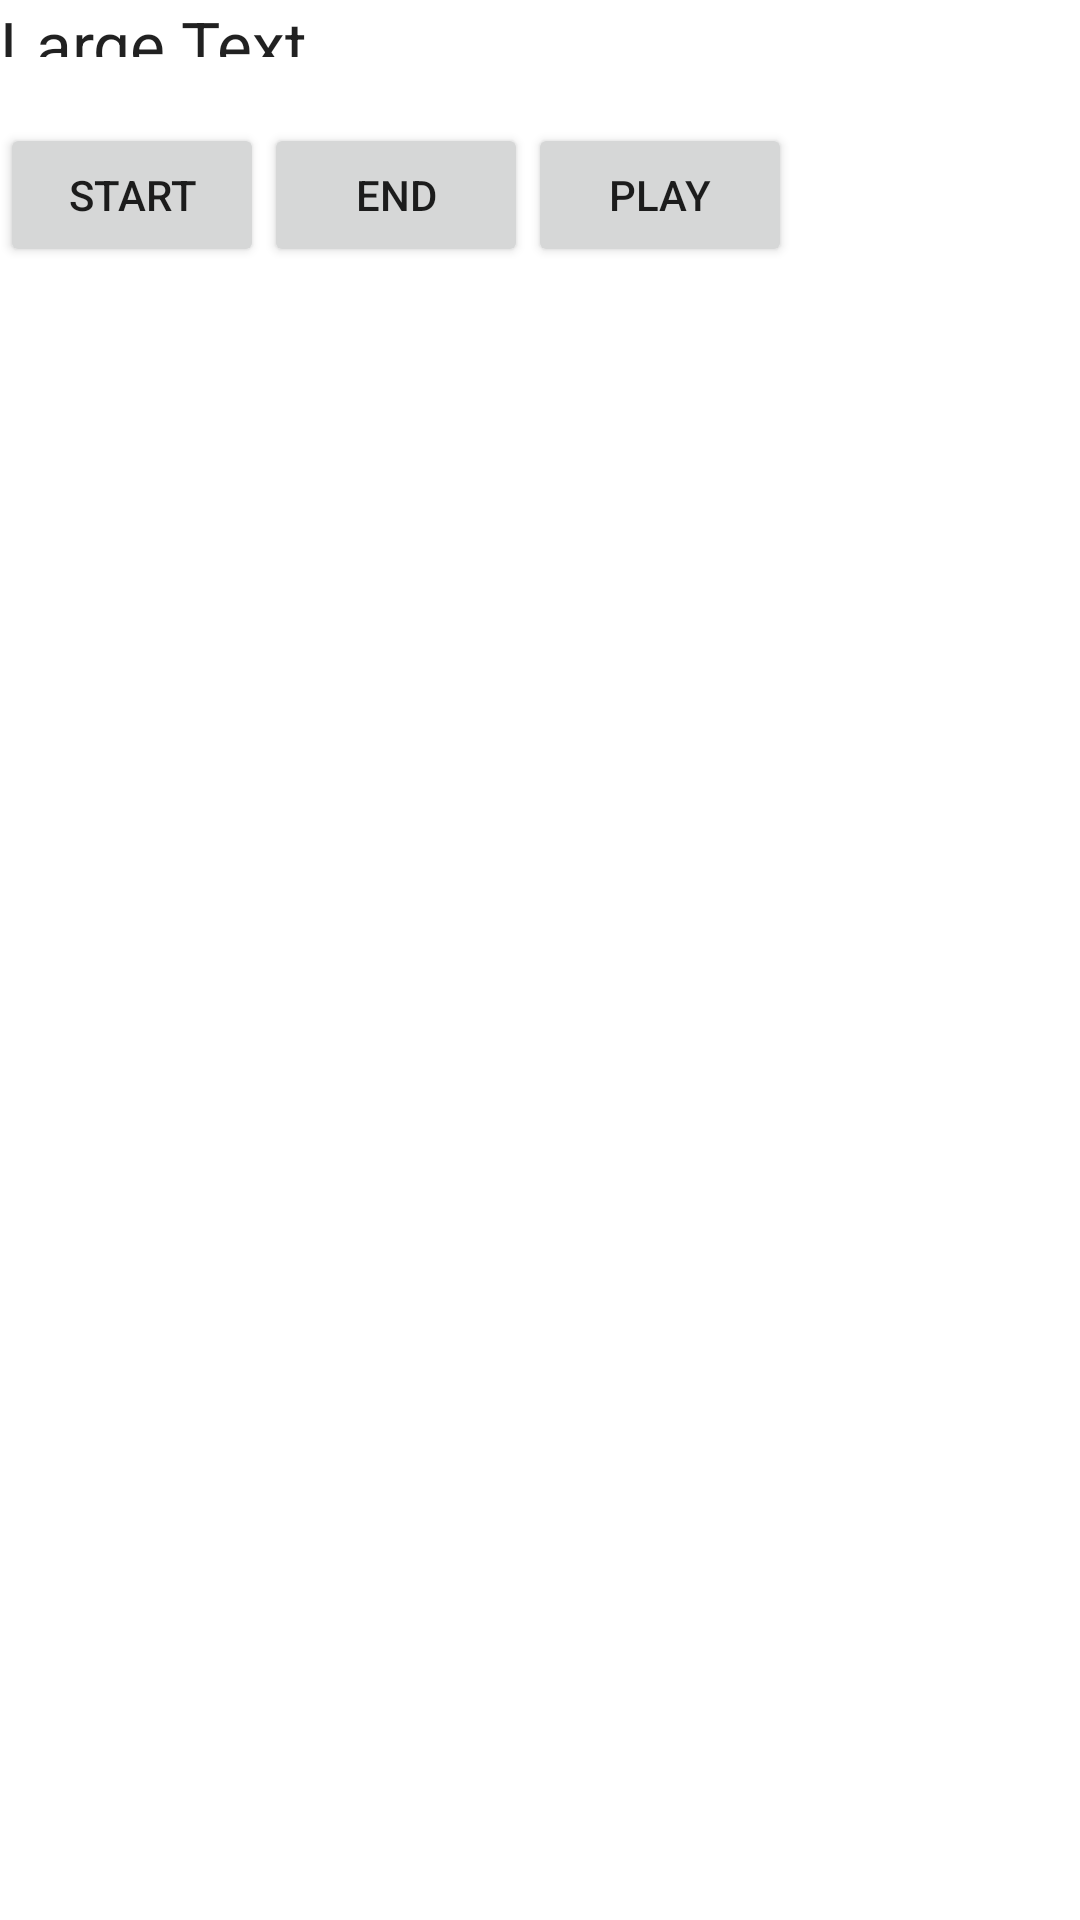

This screen was rendered from an Android layout file. Write that file and the resources it references.
<!-- AndroidManifest.xml: fallback theme Theme.MaterialComponents.DayNight.NoActionBar -->
<!-- res/layout/activity_main.xml -->
<RelativeLayout xmlns:android="http://schemas.android.com/apk/res/android"
    xmlns:tools="http://schemas.android.com/tools"
    android:layout_width="match_parent"
    android:layout_height="match_parent" >

    <TextView
        android:id="@+id/editText1"
        android:layout_width="wrap_content"
        android:layout_height="wrap_content"
        android:layout_alignParentRight="true"
        android:layout_alignParentTop="true"
        android:ems="10" />

    <TextView
        android:id="@+id/textView1"
        android:layout_width="wrap_content"
        android:layout_height="wrap_content"
        android:layout_alignBottom="@+id/editText1"
        android:layout_alignParentLeft="true"
        android:text="Large Text"
        android:textAppearance="?android:attr/textAppearanceLarge" />

    <Button
        android:id="@+id/button1"
        android:layout_width="wrap_content"
        android:layout_height="wrap_content"
        android:layout_alignParentLeft="true"
        android:layout_below="@+id/textView1"
        android:layout_marginTop="22dp"
        android:text="Start" />

    <Button
        android:id="@+id/button2"
        android:layout_width="wrap_content"
        android:layout_height="wrap_content"
        android:layout_alignBottom="@+id/button1"
        android:layout_toRightOf="@+id/button1"
        android:text="End" />

    <Button
        android:id="@+id/button3"
        android:layout_width="wrap_content"
        android:layout_height="wrap_content"
        android:layout_alignBaseline="@+id/button2"
        android:layout_alignBottom="@+id/button2"
        android:layout_toRightOf="@+id/button2"
        android:text="Play" />

</RelativeLayout>
<!-- resources referenced by this layout -->
<resources>

</resources>
